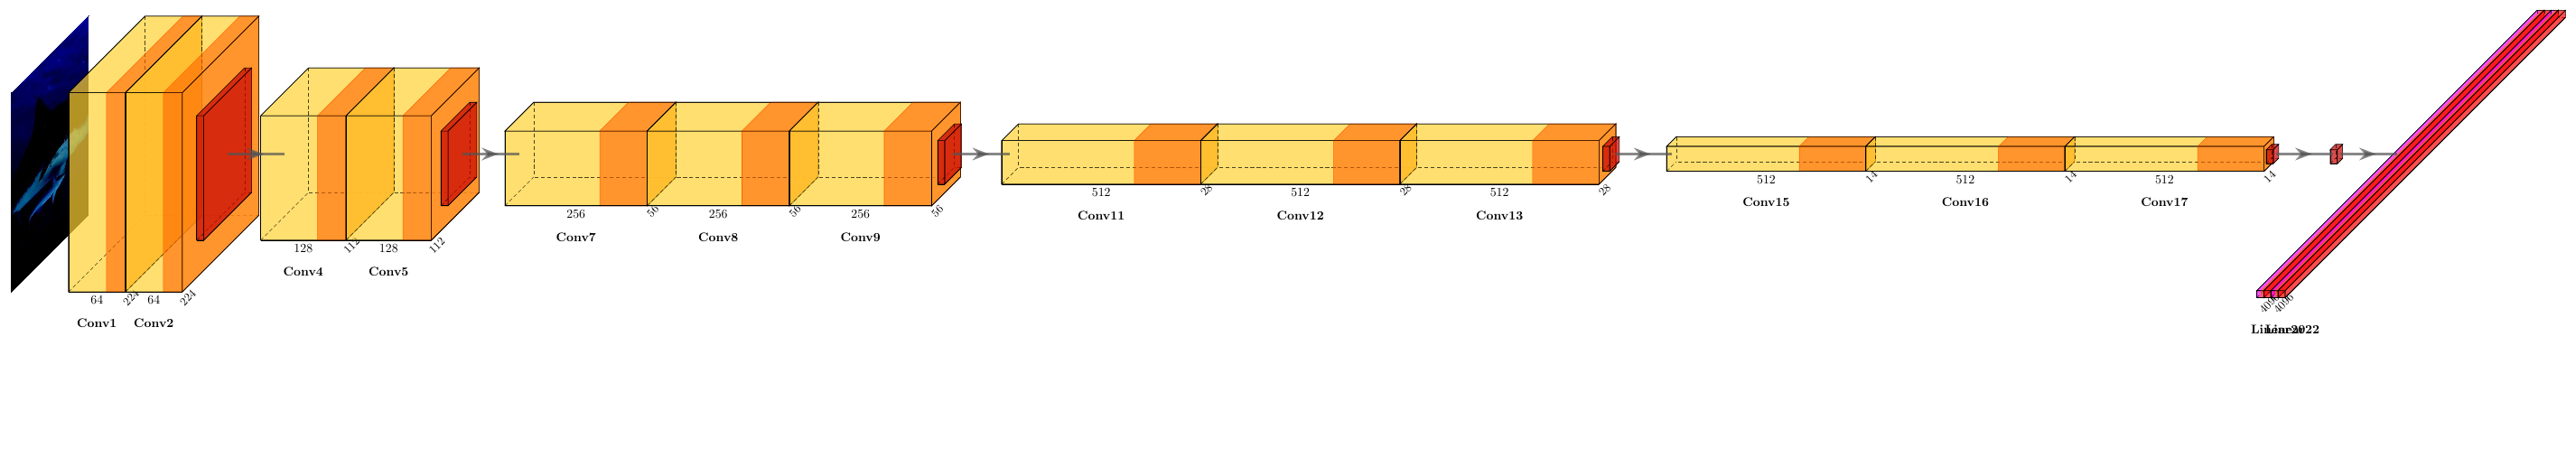

This figure's Python source:
import torch
from torch.utils.data import SequentialSampler, DataLoader
from torchvision.models import vgg16
from torchvision import datasets, transforms
from torchvision.transforms.functional import InterpolationMode

import sys
import os.path as osp
file_path = osp.dirname(osp.abspath(__file__))
sys.path.append(osp.join(file_path, '../../'))

from pytorch2tikz import Architecure

class ClassificationPresetEval:
    def __init__(
        self,
        *,
        crop_size,
        resize_size=256,
        mean=(0.485, 0.456, 0.406),
        std=(0.229, 0.224, 0.225),
        interpolation=InterpolationMode.BILINEAR,
    ):

        self.transforms = transforms.Compose(
            [
                transforms.Resize(resize_size, interpolation=interpolation),
                transforms.CenterCrop(crop_size),
                transforms.PILToTensor(),
                transforms.ConvertImageDtype(torch.float),
                transforms.Normalize(mean=mean, std=std),
            ]
        )

if __name__ == '__main__':
    device = 'cuda' if torch.cuda.is_available() else 'cpu'

    print('Load model')
    model = vgg16(True)
    model.eval()
    model.to(device)

    print('Load data')
    val_resize_size, val_crop_size = 256, 224
    interpolation = InterpolationMode('bilinear')
    
    preprocessing = ClassificationPresetEval(
        crop_size=val_crop_size, resize_size=val_resize_size, interpolation=interpolation
    )

    dataset_test = datasets.ImageFolder(
        osp.abspath(osp.join(file_path, '..', 'image_net')),
        preprocessing.transforms,
    )

    
    test_sampler = SequentialSampler(dataset_test)

    data_loader = DataLoader(
        dataset_test, batch_size=1, sampler=test_sampler, pin_memory=True
    )
    
    print('Init architecture')
    arch = Architecure(model, image_path=osp.join(file_path, 'input_{i}.jpg'), height_depth_factor=0.5, width_factor=0.5, linear_factor=0.8)

    print('Run model')
    with torch.inference_mode():
        for image, _ in data_loader:
            image = image.to(device, non_blocking=True)
            print(image.size())
            output = model(image)
    
    print('Final architecture', arch)

    out_path = osp.join(file_path, 'out.tex')
    print('Write result to out.tex')
    arch.save(out_path)
    
